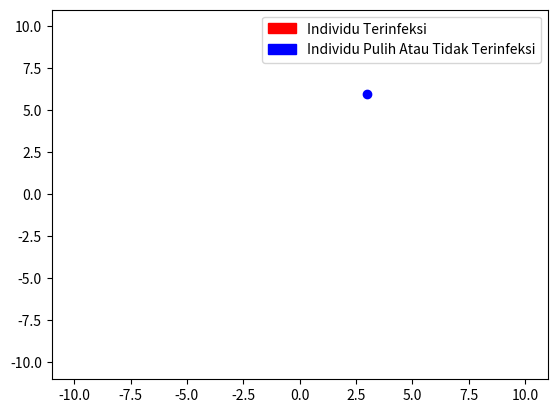

Here is the Python script that generated this plot: (Note: this script raises an exception after producing the figure.)
import random

import matplotlib.pyplot as plt
import matplotlib.patches as mpatches
import numpy

from matplotlib.animation import FuncAnimation

# variabel
jumlah_individu = 200
allocate_infected_individu = int((5 / 100) * jumlah_individu)
waktu_pemulihan = 10
total_waktu_pemulihan = 0
jumlah_individu_terinfeksi = [0]

kondisi_individu_saat_ini = []
posisi_terinfeksi = []
posisi_individu = []
imun_individu = []
waktu_pemulihan_individu = []

data_invidu_terinfeksi = []
kondisi_color_setiap_waktu = []
posisi_individu_setiap_waktu = []

for p in range(jumlah_individu):
    kor_x = random.randint(-10, 10)
    kor_y = random.randint(-10, 10)
    posisi_individu.append([0, 0])


def infected_individu(allocate_infected_individu, jumlah_individu_terinfeksi):
    for i in range(allocate_infected_individu):
        kondisi_individu_saat_ini.append('terinfeksi')
        waktu_pemulihan_individu.append(1)
        imun_individu.append('tidak punya imun')
        jumlah_individu_terinfeksi[0] += 1
    return (jumlah_individu_terinfeksi)


def uninfected_individu(jumlah_individu, allocate_infected_individu):
    hasil = jumlah_individu - allocate_infected_individu
    for i in range(hasil):
        kondisi_individu_saat_ini.append('tidak terinfeksi')
        waktu_pemulihan_individu.append(0)
        imun_individu.append('tidak punya imun')


def generate_pergerakan(n):
    for i in range(n):
        x = posisi_individu[i][0]
        y = posisi_individu[i][1]
        step = random.uniform(0, 1)
        if step <= 0.20:
            x = x + 1  # Bergerak ke kanan
        elif step <= 0.40:
            y = y - 1  # Bergerak ke bawah
        elif step <= 0.60:
            x = x - 1  # Bergerak ke kiri
        elif step <= 0.80:
            y = y + 1  # Bergerak ke atas
        else:
            continue  # Diam

        x_max = 10
        x_min = -10

        y_max = 10
        y_min = -10

        # PBC Method
        if x > x_max:
            x = x - x_max
        if x < x_min:
            x = x + abs(x_min)
        if y > y_max:
            y = y - y_max
        if y < y_min:
            y = y + abs(y_min)

        try:
            posisi_individu[i] = [x, y]
        except:
            posisi_individu.append([x, y])


jumlah_individu_terinfeksi = infected_individu(allocate_infected_individu, jumlah_individu_terinfeksi)
uninfected_individu(jumlah_individu, allocate_infected_individu)


def current_position_that_infected(n):
    for i in range(n):
        if kondisi_individu_saat_ini[i] == 'terinfeksi':
            posisi_terinfeksi.append(posisi_individu[i])
            return (False)
        if kondisi_individu_saat_ini[i] == 'tidak terinfeksi' and (posisi_individu[i] in posisi_terinfeksi) and (
                imun_individu[i] == 'tidak punya imun'):
            kondisi_individu_saat_ini[i] = 'terinfeksi'
            waktu_pemulihan_individu[i] = 1
            jumlah_individu_terinfeksi[0] += 1

while jumlah_individu_terinfeksi[0] > 0:
    posisi_terinfeksi.clear()
    total_waktu_pemulihan += 1
    for i in range(jumlah_individu):
        warna = 'blue'
        generate_pergerakan(jumlah_individu)
        current_position_that_infected(jumlah_individu)
        if kondisi_individu_saat_ini[i] == 'terinfeksi':
            waktu_sembuh = waktu_pemulihan_individu[i] + 1
            waktu_pemulihan_individu[i] = waktu_sembuh
            warna = 'red'
            if waktu_pemulihan_individu[i] >= waktu_pemulihan:
                imun_individu[i] = 'punya imun'
                kondisi_individu_saat_ini[i] = 'tidak terinfeksi'
                jumlah_individu_terinfeksi[0] = jumlah_individu_terinfeksi[0] - 1
                warna = 'blue'
        posisi_individu_setiap_waktu.append(posisi_individu[i])
        kondisi_color_setiap_waktu.append(warna)
    data_invidu_terinfeksi.append(jumlah_individu_terinfeksi[0])
    # print('total pasien ter infeksi: ', jumlah_individu_terinfeksi[0])

print("total hari pemulihan: ", total_waktu_pemulihan)

kondisi_individu_x = numpy.array(posisi_individu_setiap_waktu)[:, 0]
kondisi_individu_y = numpy.array(posisi_individu_setiap_waktu)[:, 1]


fig = plt.figure()
ax = fig.add_subplot(111)

scat = plt.scatter(kondisi_individu_x, kondisi_individu_y)


def update(frame_number, color_data, scat):
    scat.set_offsets((kondisi_individu_x[frame_number], kondisi_individu_y[frame_number]))
    scat.set_color(color_data[frame_number])
    return scat


animation = FuncAnimation(fig, update, fargs=(kondisi_color_setiap_waktu, scat),
                          frames=500, interval=100, repeat=False)
infeksi_patch = mpatches.Patch(color='red', label='Individu Terinfeksi')
non_infeksi_patch = mpatches.Patch(color='blue', label='Individu Pulih Atau Tidak Terinfeksi')
plt.legend(handles=[infeksi_patch, non_infeksi_patch])

plt.show()

animation.save('ucok.mp4')
